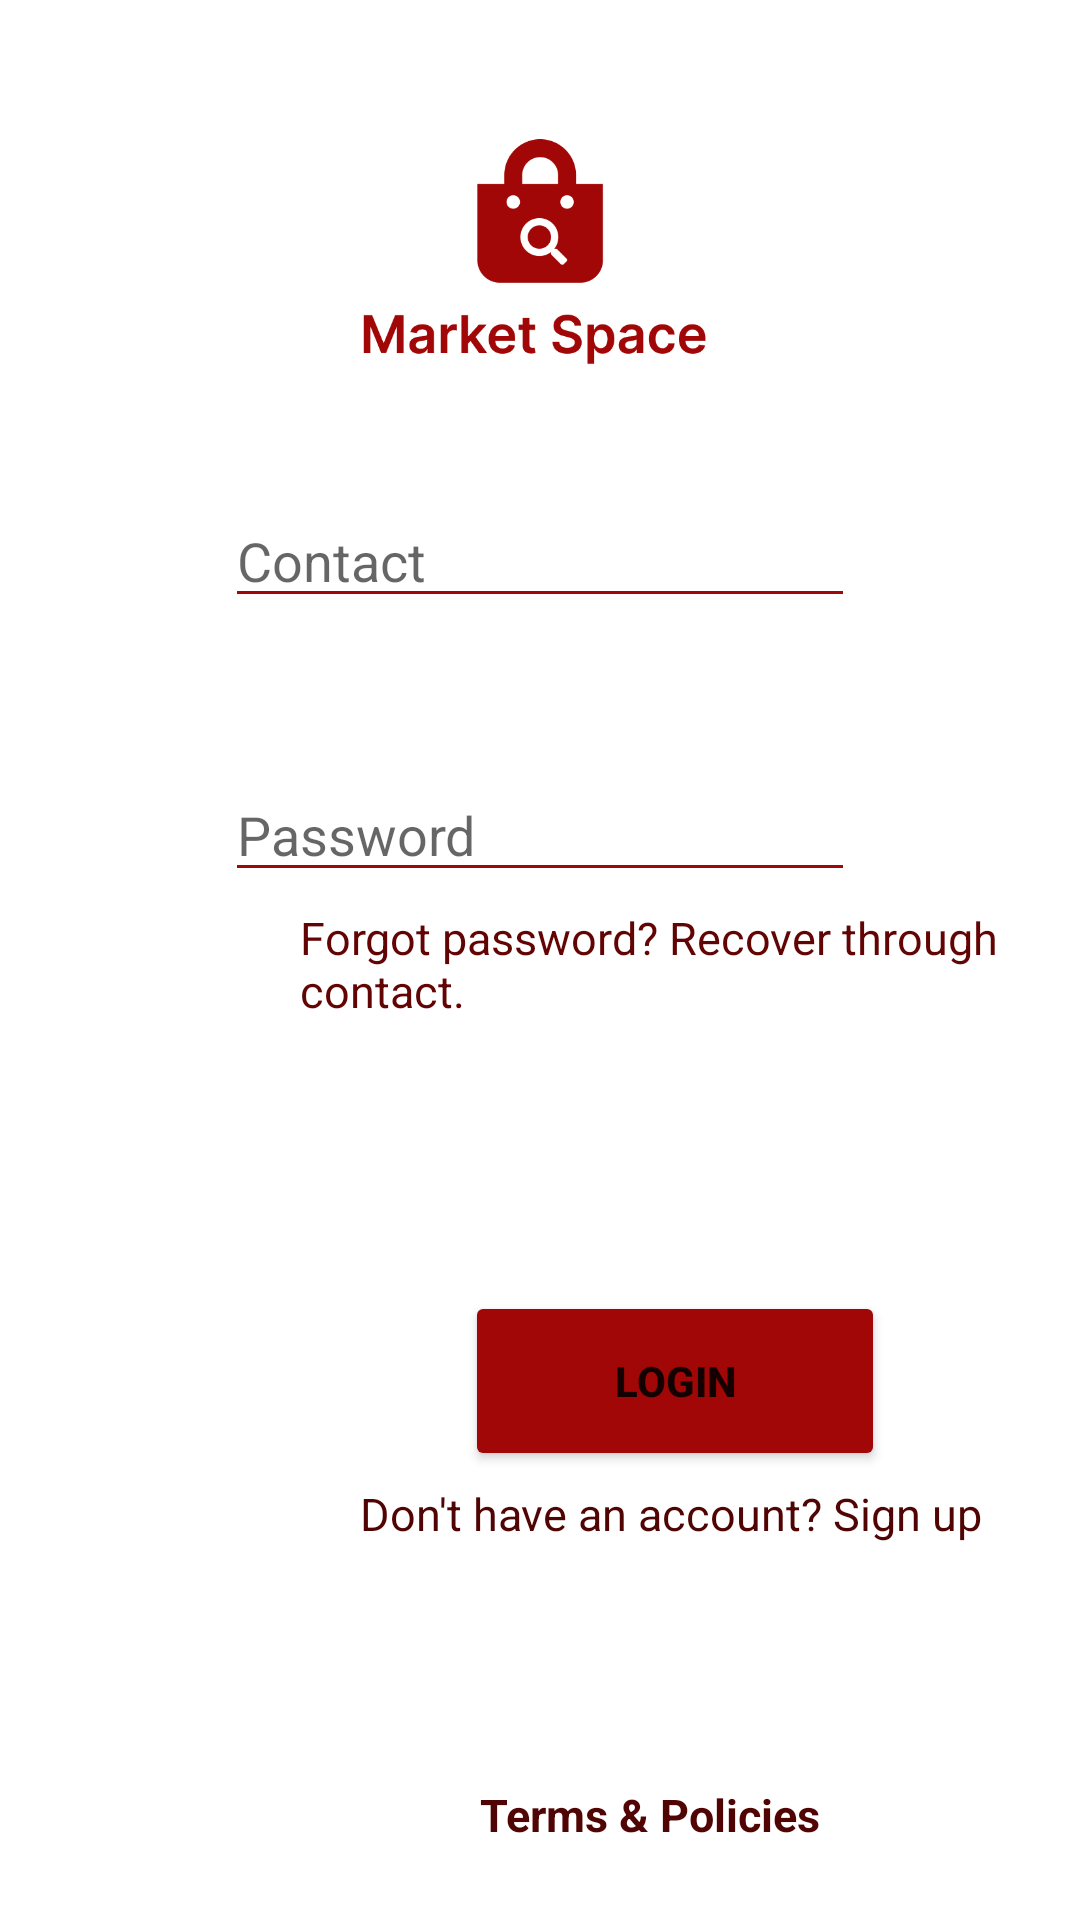

Layout XML and referenced resources for this Android screen:
<!-- AndroidManifest.xml: application theme Theme.MarketSpace -->
<!-- res/layout/activity_login.xml -->
<?xml version="1.0" encoding="utf-8"?>
<LinearLayout xmlns:android="http://schemas.android.com/apk/res/android"
    xmlns:app="http://schemas.android.com/apk/res-auto"
    xmlns:tools="http://schemas.android.com/tools"
    android:layout_width="match_parent"
    android:layout_height="match_parent"
    android:orientation="vertical"
    tools:context=".login"
    android:background="@color/background"
    android:button="@color/button"
    android:gravity="center_vertical">


    <ImageView
        android:layout_width="120dp"
        android:layout_height="120dp"
        android:src="@drawable/logofinal"
        android:layout_gravity="center_horizontal"/>
    <EditText
        android:id="@+id/editTextPhone"
        android:layout_width="wrap_content"
        android:layout_height="wrap_content"
        android:layout_gravity="center_horizontal"
        android:ems="10"
        android:inputType="phone"
        android:orientation="horizontal"
            android:layout_marginTop="20dp"
        android:hint="Contact"
        android:backgroundTint="@color/button"/>

    <EditText
        android:id="@+id/editTextTextPassword"
        android:layout_width="wrap_content"
        android:layout_height="wrap_content"
        android:ems="10"
        android:inputType="textPassword"
        android:layout_gravity="center_horizontal"
        android:layout_marginTop="50dp"
        android:autofillHints="@string/prompt_password"
        android:hint="Password"
        android:backgroundTint="@color/button"/>

    <TextView
        android:id="@+id/textView"
        android:layout_width="match_parent"
        android:layout_height="wrap_content"
        android:text="Forgot password? Recover through contact."
        android:layout_marginLeft="100dp"
        android:layout_marginTop="5dp"
        android:textSize="15dp"
        android:textColor="#630404"/>

    <Button
        android:id="@+id/button"
        android:layout_width="140dp"
        android:layout_height="60dp"
        android:text="Login"
        android:layout_marginLeft="155dp"
        android:layout_marginTop="90dp"
        android:textStyle="bold"
        android:backgroundTint="@color/button"/>

    <TextView
        android:id="@+id/textView2"
        android:layout_width="wrap_content"
        android:layout_height="wrap_content"
        android:text="Don't have an account? Sign up"
        android:layout_marginLeft="120dp"
        android:textSize="15dp"
        android:layout_marginTop="4dp"
        android:textColor="#FF500404"/>

    <TextView
        android:id="@+id/textView3"
        android:layout_width="wrap_content"
        android:layout_height="wrap_content"
        android:layout_marginLeft="160dp"
        android:layout_marginTop="80dp"
        android:text="@string/Terms"
        android:textColor="#FF500404"
        android:textSize="15dp"
        android:textStyle="bold" />


</LinearLayout>
<!-- resources referenced by this layout -->
<resources>
  <color name="background">#FFFFFF</color>
  <color name="button">#A10707</color>
  <!-- drawable logofinal: png bitmap (drawable-v24, 13753 bytes) -->
  <string name="Terms">Terms &amp; Policies</string>
  <string name="prompt_password">Password</string>
  <style name="Theme.MarketSpace" parent="Theme.MaterialComponents.DayNight.DarkActionBar">
          
          <item name="colorPrimary">@color/button</item>
          <item name="colorPrimaryVariant">@color/purple_700</item>
          <item name="colorOnPrimary">@color/white</item>
          
          <item name="colorSecondary">@color/teal_200</item>
          <item name="colorSecondaryVariant">@color/teal_700</item>
          <item name="colorOnSecondary">@color/black</item>
          
          <item name="android:statusBarColor" tools:targetApi="l">?attr/colorPrimaryVariant</item>
          
      </style>
  <color name="purple_700">#FF3700B3</color>
  <color name="white">#FFFFFFFF</color>
  <color name="teal_200">#FF03DAC5</color>
  <color name="teal_700">#FF018786</color>
  <color name="black">#FF000000</color>
</resources>
